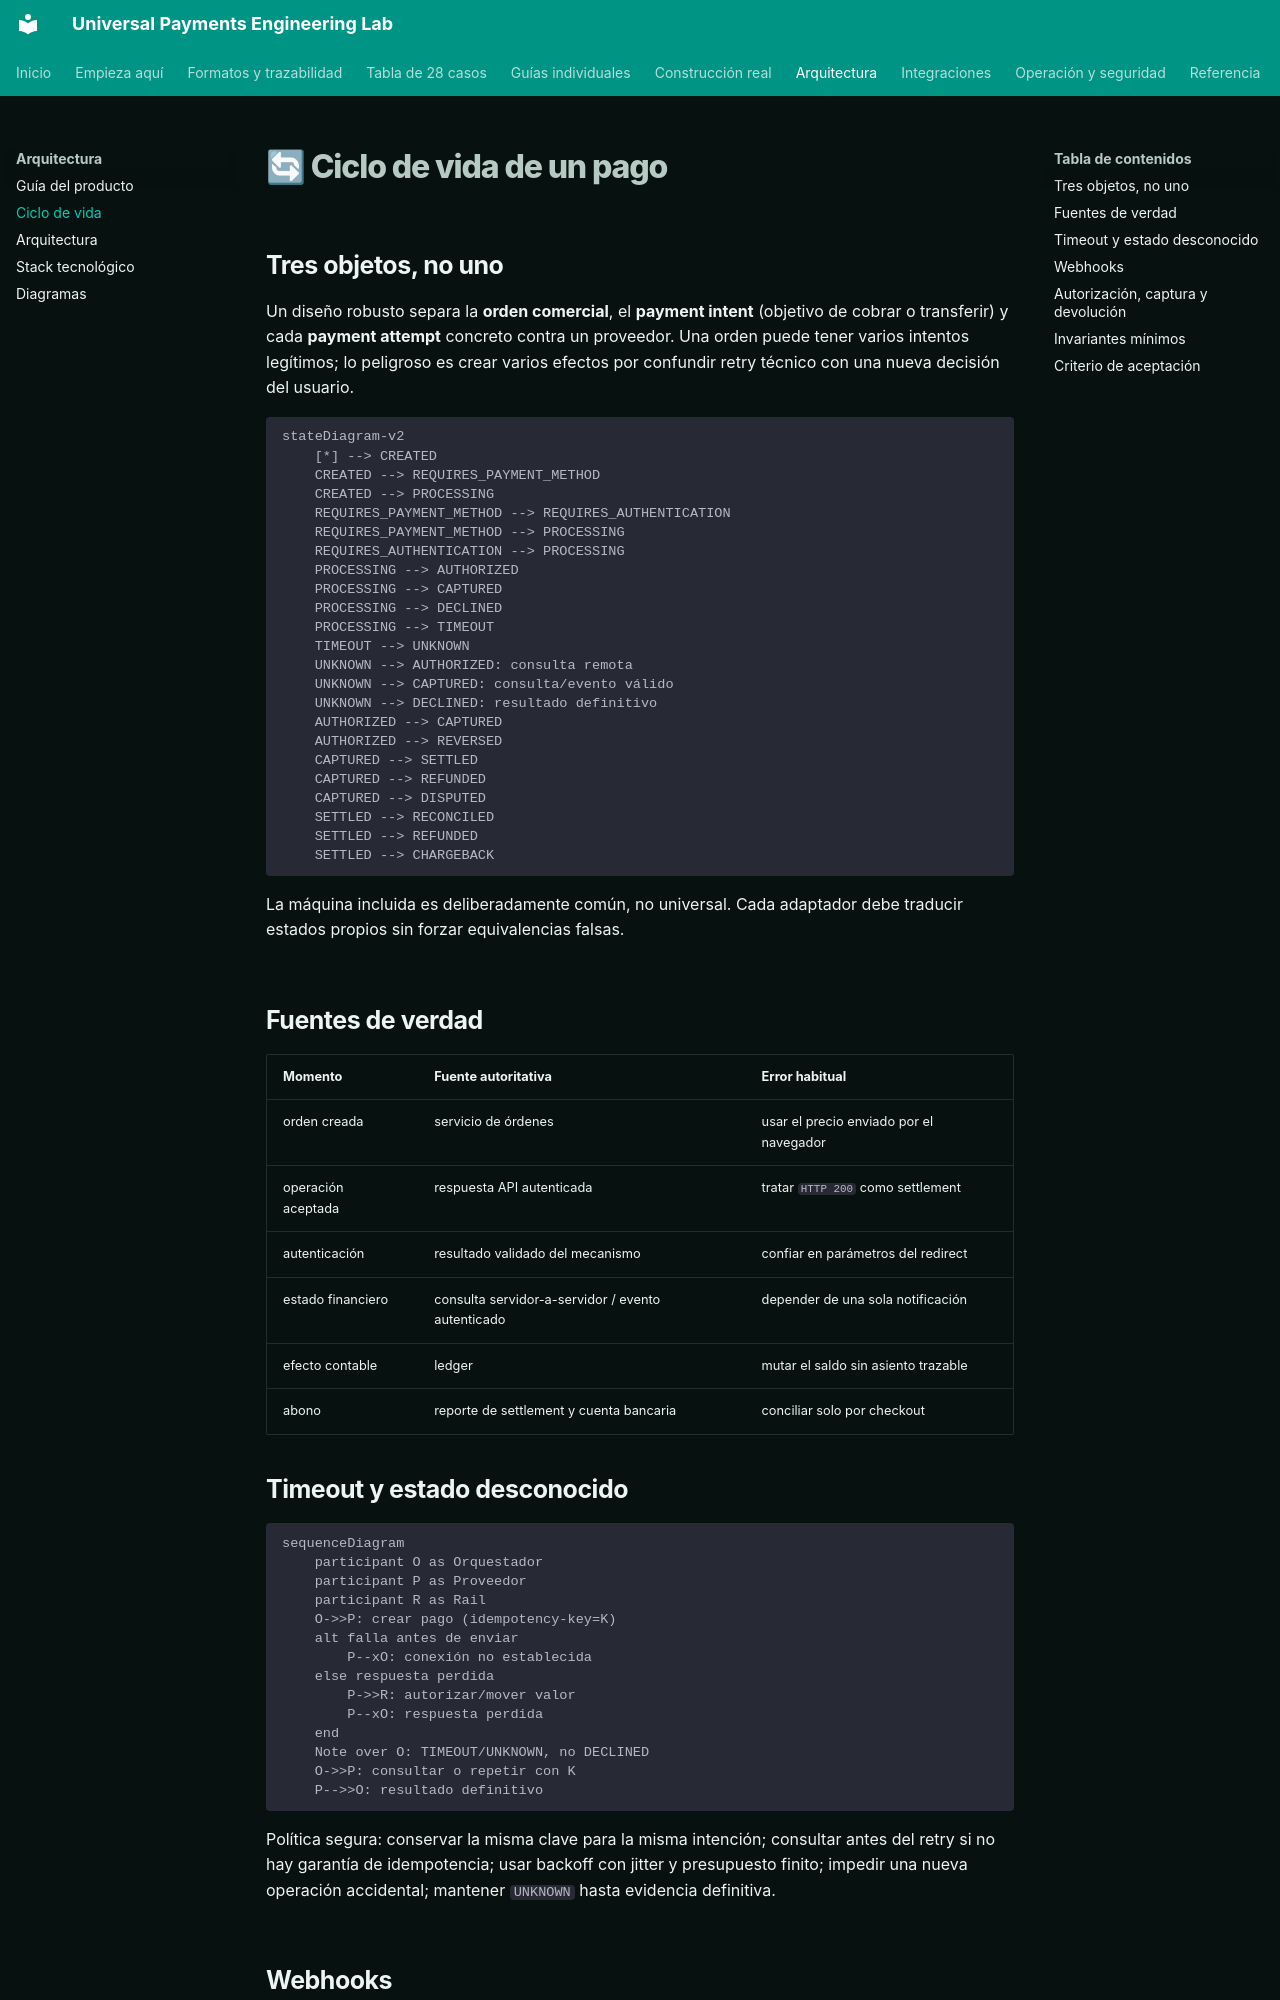

repository: vladimiracunadev-create/universal-payments-engineering-lab · page: fundamentals/PAYMENT_LIFECYCLE.html · generator: mkdocs

# 🔄 Ciclo de vida de un pago

## Tres objetos, no uno

Un diseño robusto separa la **orden comercial**, el **payment intent** (objetivo de cobrar o transferir) y cada **payment attempt** concreto contra un proveedor. Una orden puede tener varios intentos legítimos; lo peligroso es crear varios efectos por confundir retry técnico con una nueva decisión del usuario.

```mermaid
stateDiagram-v2
    [*] --> CREATED
    CREATED --> REQUIRES_PAYMENT_METHOD
    CREATED --> PROCESSING
    REQUIRES_PAYMENT_METHOD --> REQUIRES_AUTHENTICATION
    REQUIRES_PAYMENT_METHOD --> PROCESSING
    REQUIRES_AUTHENTICATION --> PROCESSING
    PROCESSING --> AUTHORIZED
    PROCESSING --> CAPTURED
    PROCESSING --> DECLINED
    PROCESSING --> TIMEOUT
    TIMEOUT --> UNKNOWN
    UNKNOWN --> AUTHORIZED: consulta remota
    UNKNOWN --> CAPTURED: consulta/evento válido
    UNKNOWN --> DECLINED: resultado definitivo
    AUTHORIZED --> CAPTURED
    AUTHORIZED --> REVERSED
    CAPTURED --> SETTLED
    CAPTURED --> REFUNDED
    CAPTURED --> DISPUTED
    SETTLED --> RECONCILED
    SETTLED --> REFUNDED
    SETTLED --> CHARGEBACK
```

La máquina incluida es deliberadamente común, no universal. Cada adaptador debe traducir estados propios sin forzar equivalencias falsas.

## Fuentes de verdad

| Momento | Fuente autoritativa | Error habitual |
|---|---|---|
| orden creada | servicio de órdenes | usar el precio enviado por el navegador |
| operación aceptada | respuesta API autenticada | tratar `HTTP 200` como settlement |
| autenticación | resultado validado del mecanismo | confiar en parámetros del redirect |
| estado financiero | consulta servidor-a-servidor / evento autenticado | depender de una sola notificación |
| efecto contable | ledger | mutar el saldo sin asiento trazable |
| abono | reporte de settlement y cuenta bancaria | conciliar solo por checkout |

## Timeout y estado desconocido

```mermaid
sequenceDiagram
    participant O as Orquestador
    participant P as Proveedor
    participant R as Rail
    O->>P: crear pago (idempotency-key=K)
    alt falla antes de enviar
        P--xO: conexión no establecida
    else respuesta perdida
        P->>R: autorizar/mover valor
        P--xO: respuesta perdida
    end
    Note over O: TIMEOUT/UNKNOWN, no DECLINED
    O->>P: consultar o repetir con K
    P-->>O: resultado definitivo
```

Política segura: conservar la misma clave para la misma intención; consultar antes del retry si no hay garantía de idempotencia; usar backoff con jitter y presupuesto finito; impedir una nueva operación accidental; mantener `UNKNOWN` hasta evidencia definitiva.
